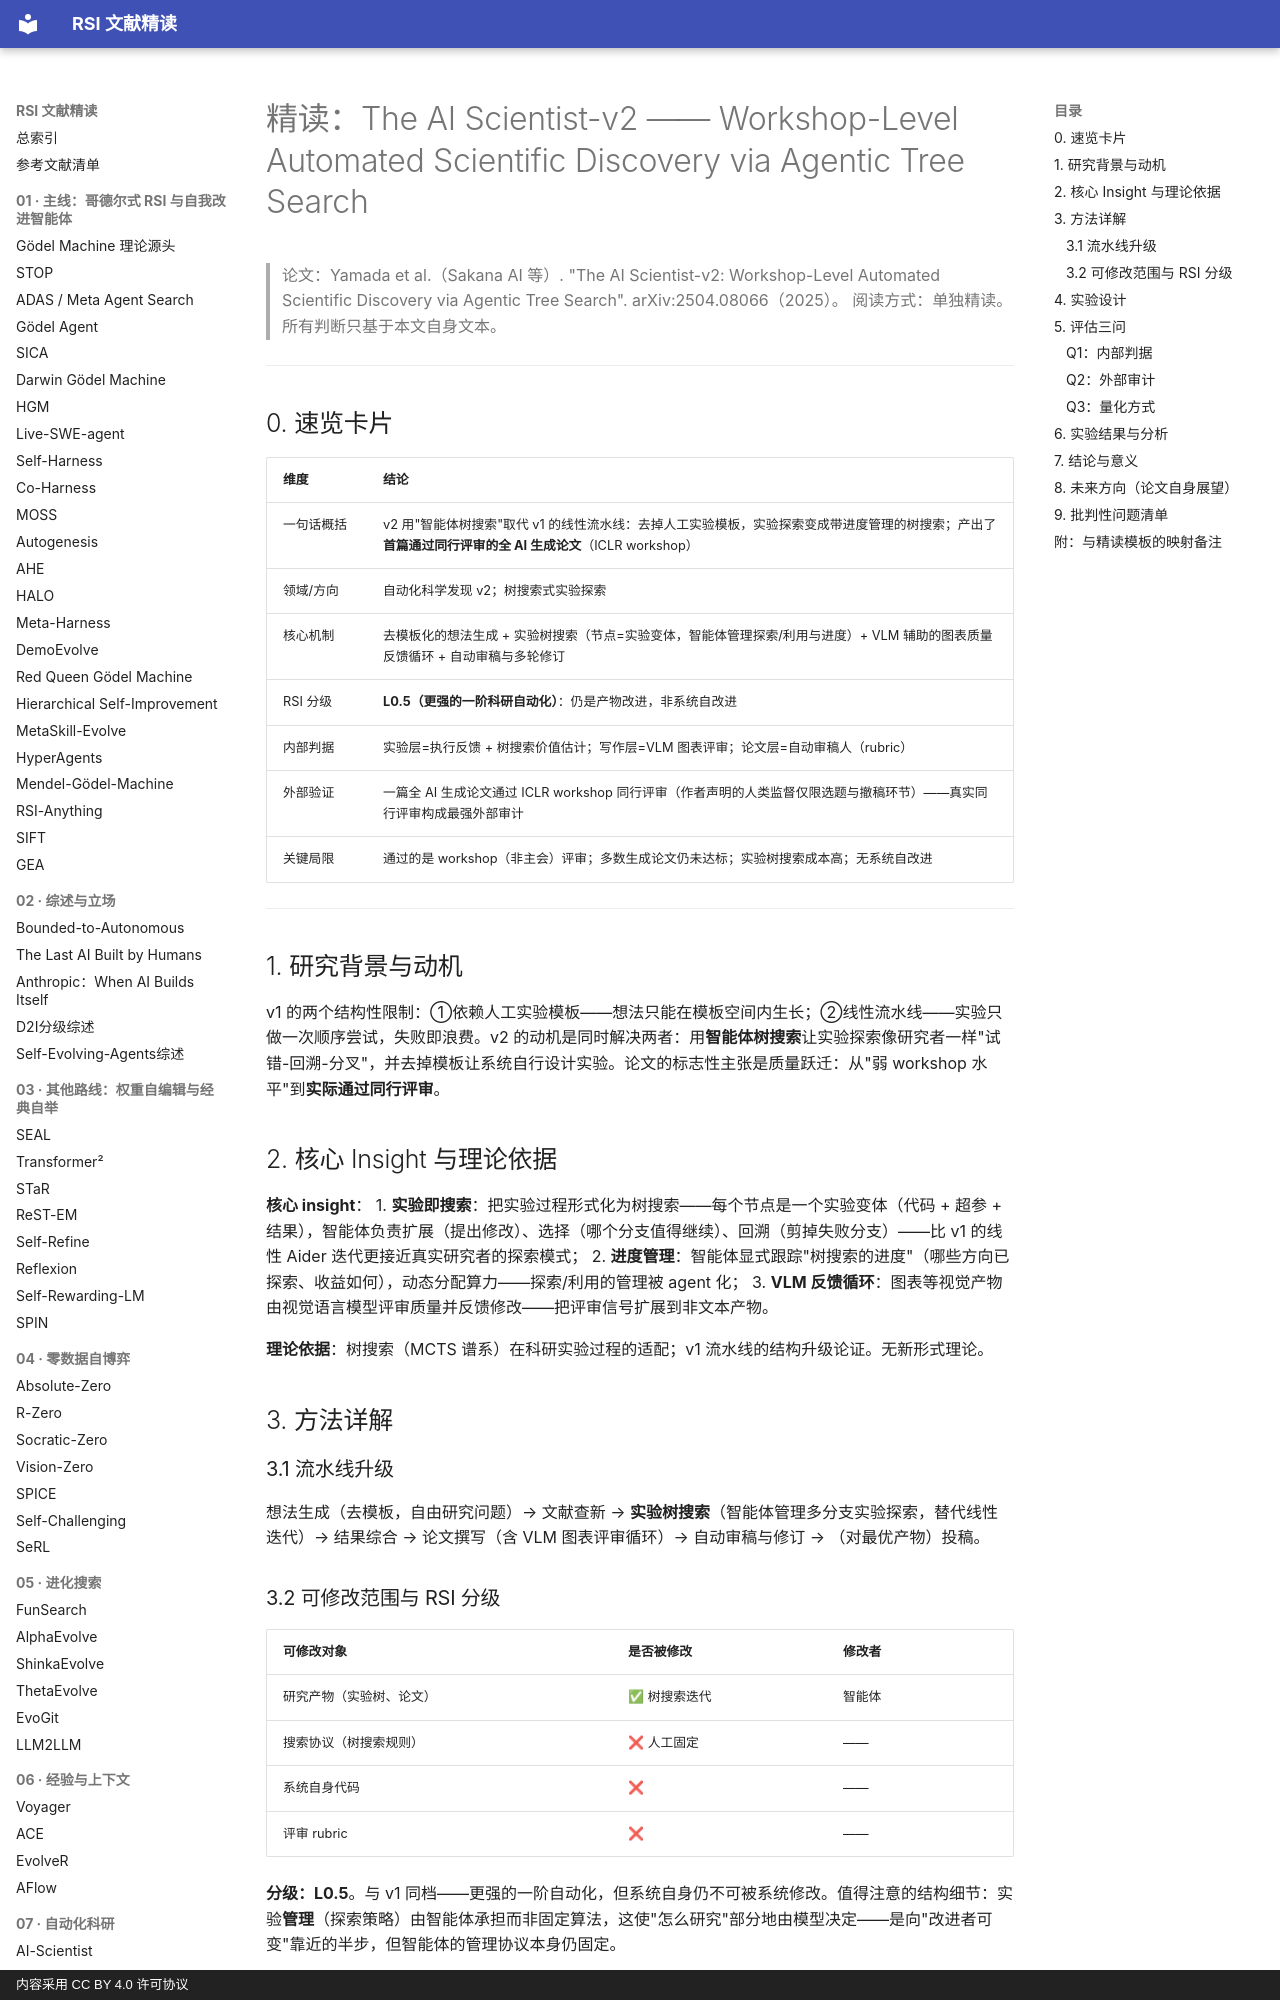

repository: zlven/RSI-Papers-Reading · page: 07-自动化科研-02-AI-Scientist-v2-精读/index.html · generator: mkdocs · copyright: 内容采用 CC BY 4.0 许可协议

# 精读：The AI Scientist-v2 —— Workshop-Level Automated Scientific Discovery via Agentic Tree Search

> 论文：Yamada et al.（Sakana AI 等）. "The AI Scientist-v2: Workshop-Level Automated Scientific Discovery via Agentic Tree Search". arXiv:2504.08066（2025）。
> 阅读方式：单独精读。所有判断只基于本文自身文本。

---

## 0. 速览卡片

| 维度 | 结论 |
|---|---|
| 一句话概括 | v2 用"智能体树搜索"取代 v1 的线性流水线：去掉人工实验模板，实验探索变成带进度管理的树搜索；产出了**首篇通过同行评审的全 AI 生成论文**（ICLR workshop） |
| 领域/方向 | 自动化科学发现 v2；树搜索式实验探索 |
| 核心机制 | 去模板化的想法生成 + 实验树搜索（节点=实验变体，智能体管理探索/利用与进度）+ VLM 辅助的图表质量反馈循环 + 自动审稿与多轮修订 |
| RSI 分级 | **L0.5（更强的一阶科研自动化）**：仍是产物改进，非系统自改进 |
| 内部判据 | 实验层=执行反馈 + 树搜索价值估计；写作层=VLM 图表评审；论文层=自动审稿人（rubric） |
| 外部验证 | 一篇全 AI 生成论文通过 ICLR workshop 同行评审（作者声明的人类监督仅限选题与撤稿环节）——真实同行评审构成最强外部审计 |
| 关键局限 | 通过的是 workshop（非主会）评审；多数生成论文仍未达标；实验树搜索成本高；无系统自改进 |

---

## 1. 研究背景与动机

v1 的两个结构性限制：①依赖人工实验模板——想法只能在模板空间内生长；②线性流水线——实验只做一次顺序尝试，失败即浪费。v2 的动机是同时解决两者：用**智能体树搜索**让实验探索像研究者一样"试错-回溯-分叉"，并去掉模板让系统自行设计实验。论文的标志性主张是质量跃迁：从"弱 workshop 水平"到**实际通过同行评审**。

## 2. 核心 Insight 与理论依据

**核心 insight**：
1. **实验即搜索**：把实验过程形式化为树搜索——每个节点是一个实验变体（代码 + 超参 + 结果），智能体负责扩展（提出修改）、选择（哪个分支值得继续）、回溯（剪掉失败分支）——比 v1 的线性 Aider 迭代更接近真实研究者的探索模式；
2. **进度管理**：智能体显式跟踪"树搜索的进度"（哪些方向已探索、收益如何），动态分配算力——探索/利用的管理被 agent 化；
3. **VLM 反馈循环**：图表等视觉产物由视觉语言模型评审质量并反馈修改——把评审信号扩展到非文本产物。

**理论依据**：树搜索（MCTS 谱系）在科研实验过程的适配；v1 流水线的结构升级论证。无新形式理论。

## 3. 方法详解

### 3.1 流水线升级

想法生成（去模板，自由研究问题）→ 文献查新 → **实验树搜索**（智能体管理多分支实验探索，替代线性迭代）→ 结果综合 → 论文撰写（含 VLM 图表评审循环）→ 自动审稿与修订 → （对最优产物）投稿。
